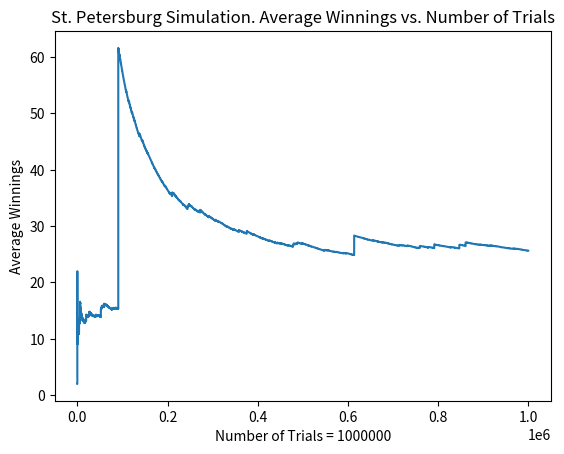

Recreate this plot in Python.
import random
import matplotlib.pyplot as plt
import numpy as np

coin=['H','T']
trials=1000000
data=[]

for i in range(trials):
    rounds=0
    while random.choice(coin) == 'T':
        rounds+=1
    else:
        win= 2 ** (rounds + 1)

    if i == 0:
        data.append(win)
    else:
        data.append(win + data[i - 1])

avg=np.array(data)/np.array([i for i in range(1,trials+1)])

plt.plot([i for i in range(1,trials+1)],avg)
plt.title('St. Petersburg Simulation. Average Winnings vs. Number of Trials')
plt.xlabel(f'Number of Trials = {trials}')
plt.ylabel('Average Winnings')

